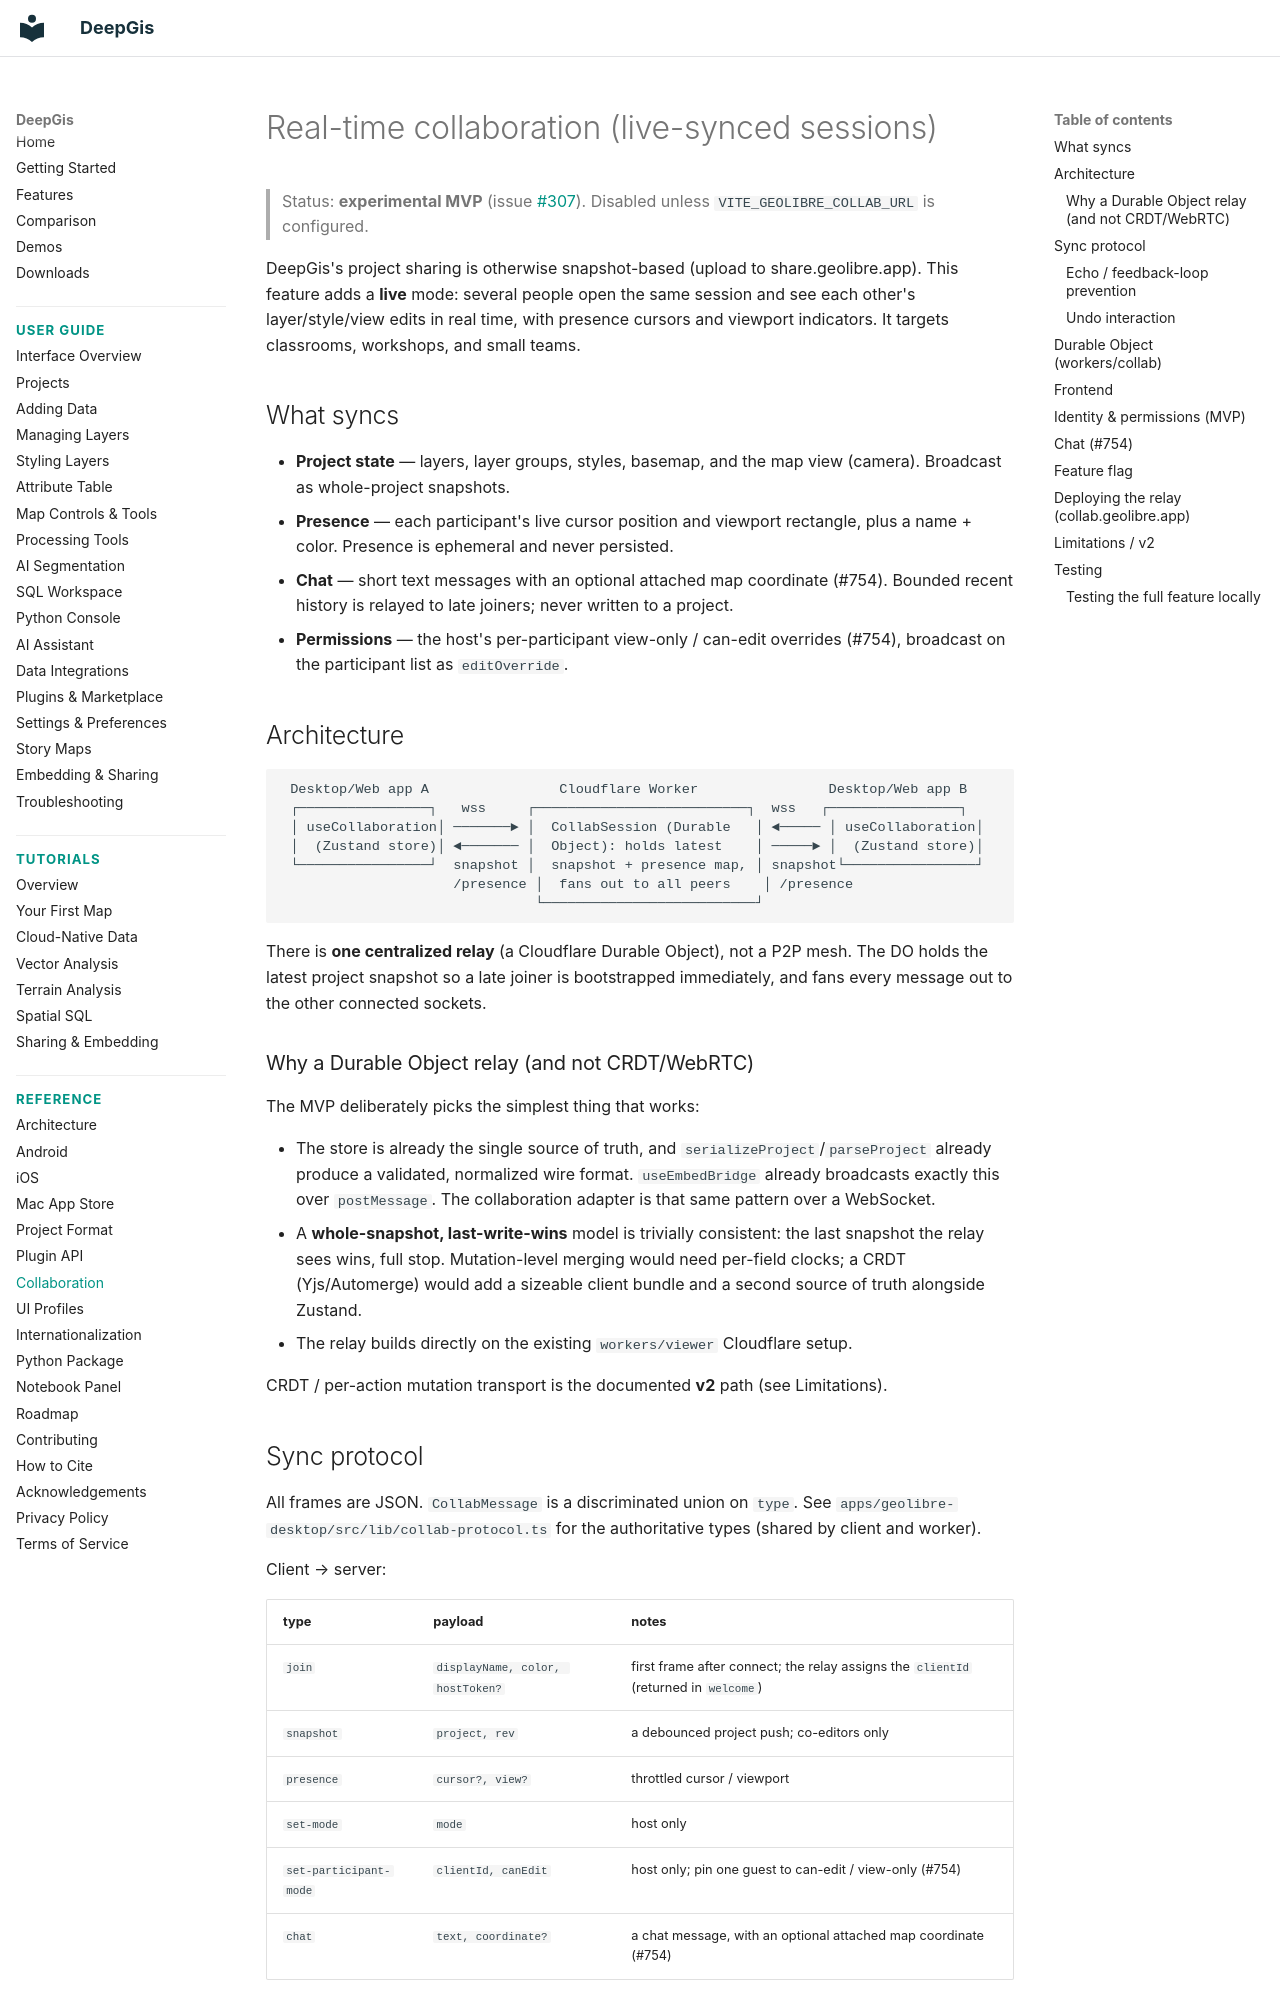

repository: gaojunke/DeepGis · page: collaboration/index.html · generator: mkdocs

# Real-time collaboration (live-synced sessions)

> Status: **experimental MVP** (issue [#307](https://github.com/gaojunke/DeepGis/issues/307)).
> Disabled unless `VITE_GEOLIBRE_COLLAB_URL` is configured.

DeepGis's project sharing is otherwise snapshot-based (upload to
share.geolibre.app). This feature adds a **live** mode: several people open the
same session and see each other's layer/style/view edits in real time, with
presence cursors and viewport indicators. It targets classrooms, workshops, and
small teams.

## What syncs

- **Project state** — layers, layer groups, styles, basemap, and the map view
  (camera). Broadcast as whole-project snapshots.
- **Presence** — each participant's live cursor position and viewport rectangle,
  plus a name + color. Presence is ephemeral and never persisted.
- **Chat** — short text messages with an optional attached map coordinate (#754).
  Bounded recent history is relayed to late joiners; never written to a project.
- **Permissions** — the host's per-participant view-only / can-edit overrides
  (#754), broadcast on the participant list as `editOverride`.

## Architecture

```
 Desktop/Web app A                Cloudflare Worker                Desktop/Web app B
 ┌────────────────┐   wss     ┌──────────────────────────┐  wss   ┌────────────────┐
 │ useCollaboration│ ───────► │  CollabSession (Durable   │ ◄───── │ useCollaboration│
 │  (Zustand store)│ ◄─────── │  Object): holds latest    │ ─────► │  (Zustand store)│
 └────────────────┘  snapshot │  snapshot + presence map, │ snapshot└────────────────┘
                     /presence │  fans out to all peers    │ /presence
                               └──────────────────────────┘
```

There is **one centralized relay** (a Cloudflare Durable Object), not a P2P
mesh. The DO holds the latest project snapshot so a late joiner is bootstrapped
immediately, and fans every message out to the other connected sockets.

### Why a Durable Object relay (and not CRDT/WebRTC)

The MVP deliberately picks the simplest thing that works:

- The store is already the single source of truth, and
  `serializeProject`/`parseProject` already produce a validated, normalized wire
  format. `useEmbedBridge` already broadcasts exactly this over `postMessage`.
  The collaboration adapter is that same pattern over a WebSocket.
- A **whole-snapshot, last-write-wins** model is trivially consistent: the last
  snapshot the relay sees wins, full stop. Mutation-level merging would need
  per-field clocks; a CRDT (Yjs/Automerge) would add a sizeable client bundle
  and a second source of truth alongside Zustand.
- The relay builds directly on the existing `workers/viewer` Cloudflare setup.

CRDT / per-action mutation transport is the documented **v2** path (see
Limitations).

## Sync protocol

All frames are JSON. `CollabMessage` is a discriminated union on `type`. See
`apps/geolibre-desktop/src/lib/collab-protocol.ts` for the authoritative types
(shared by client and worker).

Client → server:

| type | payload | notes |
| --- | --- | --- |
| `join` | `displayName, color, hostToken?` | first frame after connect; the relay assigns the `clientId` (returned in `welcome`) |
| `snapshot` | `project, rev` | a debounced project push; co-editors only |
| `presence` | `cursor?, view?` | throttled cursor / viewport |
| `set-mode` | `mode` | host only |
| `set-participant-mode` | `clientId, canEdit` | host only; pin one guest to can-edit / view-only (#754) |
| `chat` | `text, coordinate?` | a chat message, with an optional attached map coordinate (#754) |

Server → client:

| type | payload | notes |
| --- | --- | --- |
| `welcome` | `clientId, role, mode, participants[], snapshot \| null, presence, chat[], rev` | sent once on join; the late-joiner bootstrap |
| `snapshot` | `project, origin, rev` | fan-out of a peer's snapshot |
| `presence` | `clientId, cursor?, view?` | fan-out of a peer's presence |
| `participants` | `participants[]` | on join / leave / role / permission change; each carries `editOverride` |
| `mode` | `mode` | host changed the session mode |
| `chat` | `message` | fan-out of a chat message (echoed to the sender, so order is server-authoritative) (#754) |
| `error` | `code, message` | e.g. `forbidden`, `too-large` |
